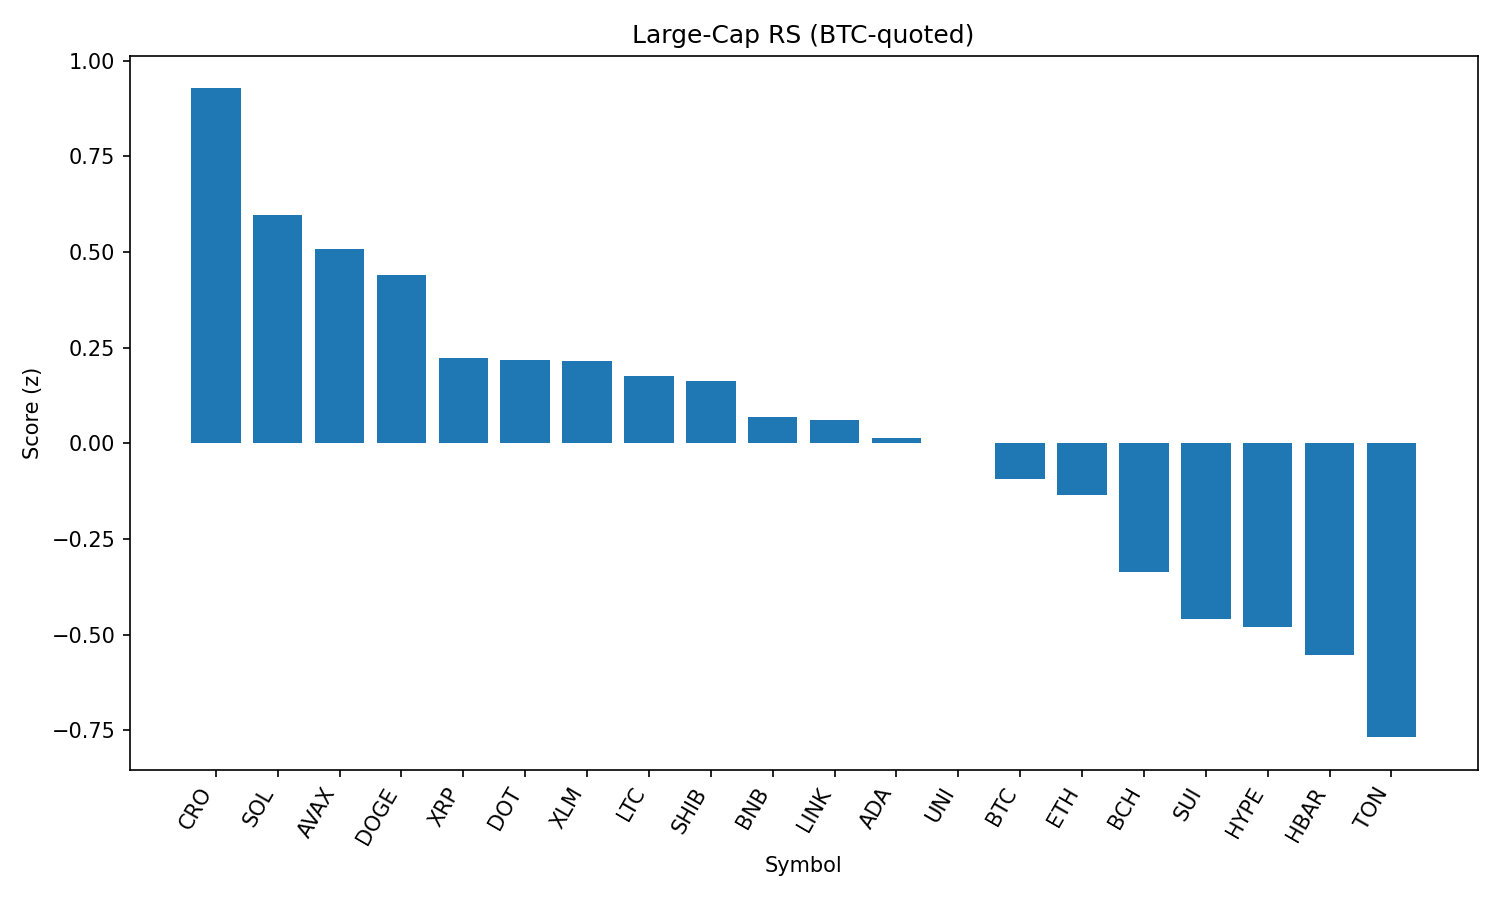

Data behind this chart, as committed beside it:
rank, name, symbol, price_btc, price_usd, pct_1h_btc, pct_24h_btc, pct_7d_btc, market_cap_rank, market_cap_usd, volume_usd, score
1, Cronos, CRO, 2.74e-06, 0.3013, 2.123, -14.23, 109.8, 22, 10111704006, 1515129862, 0.9276
2, Solana, SOL, 0.001899, 208.9, 0.551, 0.9907, 17.29, 6, 112870877267, 12725834321, 0.5977
3, Avalanche, AVAX, 0.0002177, 23.93, 0.6253, 0.4127, 6.91, 23, 10105664449, 771769020, 0.5086
4, Dogecoin, DOGE, 1.96e-06, 0.2156, 0.7347, -0.8468, 1.781, 9, 32444429054, 1915017730, 0.441
5, XRP, XRP, 2.622e-05, 2.88, 0.5178, -1.228, 3.372, 3, 171350920452, 6027494659, 0.2223
6, Polkadot, DOT, 3.47e-05, 3.82, 0.4813, -0.7884, 2.409, 34, 5804920025, 391931523, 0.2175
7, Stellar, XLM, 3.33e-06, 0.3664, 0.5909, -1.331, -4.316, 20, 11477122645, 335650523, 0.2153
8, Litecoin, LTC, 0.001005, 110.5, 0.3521, 0.178, -2.179, 27, 8416509241, 517094760, 0.1766
9, Shiba Inu, SHIB, 1.11336e-10, 1.224e-05, 0.346, -0.1028, 1.377, 30, 7215273923, 183070496, 0.1622
10, BNB, BNB, 0.007801, 858, 0.0255, 1.542, 3.845, 5, 119407548322, 1660459782, 0.06922
11, Chainlink, LINK, 0.0002133, 23.45, 0.07844, 1.415, -3.233, 13, 15872278802, 2892964564, 0.06162
12, Cardano, ADA, 7.51e-06, 0.8261, 0.4234, -2.026, -0.4236, 11, 30137350080, 1631408969, 0.01493
13, Uniswap, UNI, 8.748e-05, 9.62, 0.38, -1.489, -5.289, 35, 5775525284, 326902373, 0.0002435
14, Bitcoin, BTC, 1.0, 109958, 0.0, 0.0, 0.0, 1, 2188201876110, 39687061183, -0.09304
15, Ethereum, ETH, 0.03965, 4360, 0.2327, -2.52, 3.6, 2, 525616333800, 31208476822, -0.136
16, Bitcoin Cash, BCH, 0.004866, 535, -0.04727, -1.203, -1.911, 21, 10655625116, 269290220, -0.3357
17, Sui, SUI, 3.015e-05, 3.32, -0.06066, -2.283, -1.051, 19, 11636066395, 1166515831, -0.458
18, Hyperliquid, HYPE, 0.0004035, 44.35, 0.2264, -5.391, 8.192, 17, 12012475062, 407041374, -0.4791
19, Hedera, HBAR, 2.08e-06, 0.2284, -0.2168, -1.834, -1.189, 24, 9673891591, 343328331, -0.5538
20, Toncoin, TON, 2.782e-05, 3.06, -0.5671, -0.7027, -4.252, 29, 7851075904, 298610628, -0.7684
21, TRON, TRX, 3.08e-06, 0.3382, -0.6959, -0.4648, -2.718, 10, 32001105034, 847096832, -0.8485
